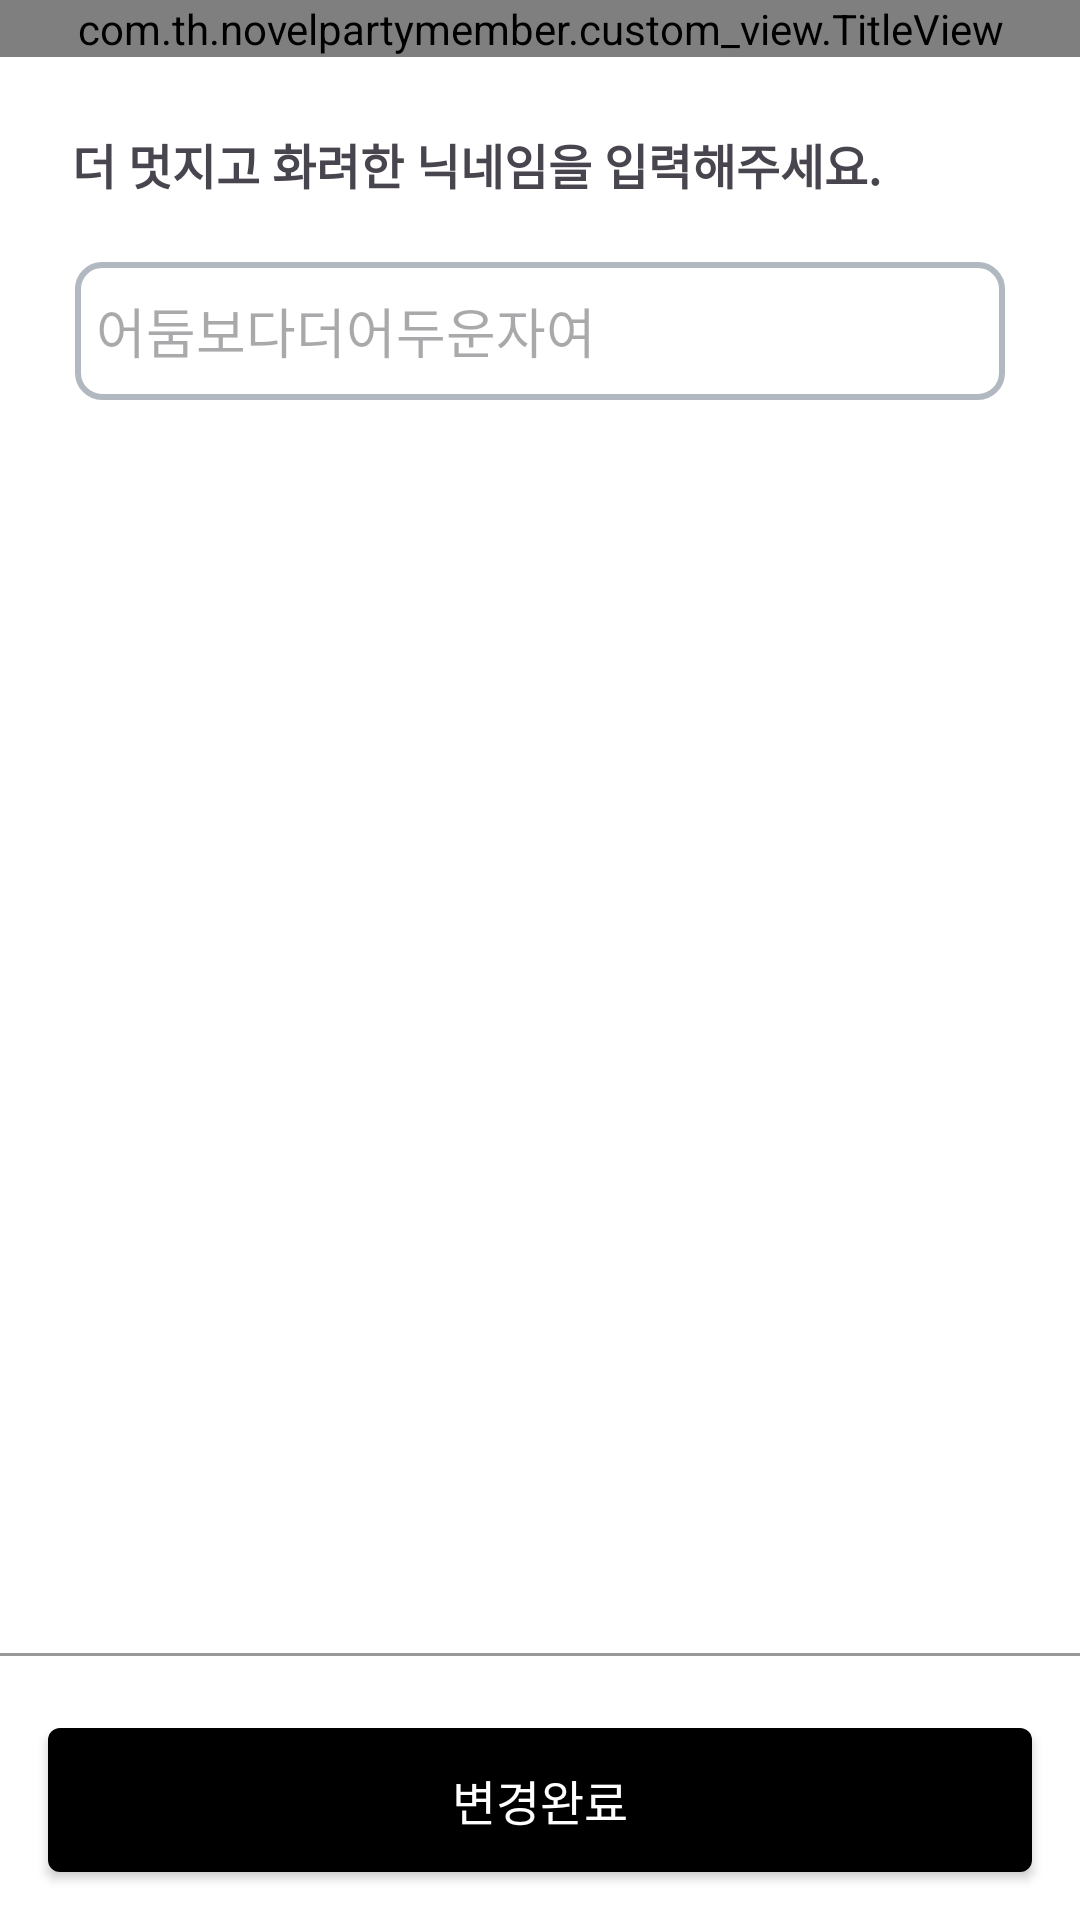

This screen was rendered from an Android layout file. Write that file and the resources it references.
<!-- AndroidManifest.xml: application theme Theme.NovelPartyMember -->
<!-- res/layout/activity_my_page_profile_change.xml -->
<?xml version="1.0" encoding="utf-8"?>
<androidx.constraintlayout.widget.ConstraintLayout
    xmlns:android="http://schemas.android.com/apk/res/android"
    xmlns:app="http://schemas.android.com/apk/res-auto"
    xmlns:tools="http://schemas.android.com/tools"
    android:layout_width="match_parent"
    android:layout_height="match_parent"
    android:fitsSystemWindows="true"
    tools:context=".view.my_page.MyPageProfileChangeActivity">

    <com.th.novelpartymember.custom_view.TitleView
        android:id="@+id/title_view"
        android:layout_width="0dp"
        android:layout_height="wrap_content"
        app:titleText="파티원 닉네임 변경"
        app:layout_constraintTop_toTopOf="parent"
        app:layout_constraintStart_toStartOf="parent"
        app:layout_constraintEnd_toEndOf="parent"/>

    <TextView
        android:id="@+id/text_change_nick_name"
        android:layout_width="wrap_content"
        android:layout_height="wrap_content"
        android:layout_marginTop="24dp"
        android:layout_marginStart="24dp"
        android:textStyle="bold"
        android:text="더 멋지고 화려한 닉네임을 입력해주세요."
        android:textSize="16sp"
        app:layout_constraintTop_toBottomOf="@+id/title_view"
        app:layout_constraintStart_toStartOf="@+id/title_view"/>

    <EditText
        android:id="@+id/edit_change_nick_name"
        android:layout_width="0dp"
        android:layout_height="48dp"
        android:background="@drawable/bg_round_user_info"
        android:layout_marginEnd="24dp"
        android:layout_marginTop="20dp"
        android:hint="어둠보다더어두운자여"
        android:padding="8dp"
        app:layout_constraintEnd_toEndOf="parent"
        app:layout_constraintStart_toStartOf="@+id/text_change_nick_name"
        app:layout_constraintTop_toBottomOf="@+id/text_change_nick_name"/>

    <View
        android:id="@+id/view_divide"
        android:layout_width="match_parent"
        android:layout_height="1dp"
        android:layout_marginBottom="24dp"
        android:background="@color/colorLightGray"
        app:layout_constraintBottom_toTopOf="@+id/button_confirm"
        app:layout_constraintStart_toStartOf="parent"
        app:layout_constraintEnd_toEndOf="parent"/>

    <androidx.appcompat.widget.AppCompatButton
        android:id="@+id/button_confirm"
        android:layout_width="match_parent"
        android:layout_height="48dp"
        android:layout_margin="16dp"
        android:background="@drawable/btn_black_4dp"
        android:text="변경완료"
        android:textColor="@color/colorWhite"
        android:textSize="16sp"
        app:layout_constraintBottom_toBottomOf="parent"
        app:layout_constraintEnd_toEndOf="parent"
        app:layout_constraintStart_toStartOf="parent" />

</androidx.constraintlayout.widget.ConstraintLayout>
<!-- resources referenced by this layout -->
<resources>
  <color name="colorLightGray">#999999</color>
  <color name="colorWhite">#FFFFFFFF</color>
  <!-- drawable bg_round_user_info (drawable) -->
  <?xml version="1.0" encoding="utf-8"?>
  <layer-list xmlns:android="http://schemas.android.com/apk/res/android">
      <item
          android:bottom="1dp"
          android:left="1dp"
          android:right="1dp"
          android:top="1dp">
          <shape android:shape="rectangle">
              <solid android:color="@color/colorWhite"/>
              <corners
                  android:bottomRightRadius="8dp"
                  android:bottomLeftRadius="8dp"
                  android:topLeftRadius="8dp"
                  android:topRightRadius="8dp"/>
              <stroke
                  android:width="2dp"
                  android:color="@color/colorB1B8C0"
                  />
          </shape>
      </item>
  </layer-list>
  <!-- drawable btn_black_4dp (drawable) -->
  <shape xmlns:android="http://schemas.android.com/apk/res/android"
      android:shape="rectangle">
      <solid
          android:color="@color/colorBlack"/>
      <corners
          android:bottomLeftRadius="4dp"
          android:bottomRightRadius="4dp"
          android:topLeftRadius="4dp"
          android:topRightRadius="4dp" />
  </shape>
  <style name="Theme.NovelPartyMember" parent="Base.Theme.NovelPartyMember" />
  <color name="colorB1B8C0">#B1B8C0</color>
  <color name="colorBlack">#FF000000</color>
  <style name="Base.Theme.NovelPartyMember" parent="Theme.Material3.DayNight.NoActionBar">
          
          
          <item name="android:windowBackground">@color/colorWhite</item>
          <item name="colorPrimary">@color/colorBlack</item>
          <item name="colorPrimaryDark">@color/colorWhite</item>
          <item name="colorAccent">#088bfc</item>
          <item name="colorControlNormal">#088bfc</item>
          
          <item name="android:windowFullscreen">false</item>
          <item name="android:windowNoTitle">true</item>
          <item name="android:windowActionBar">false</item>
      </style>
</resources>
